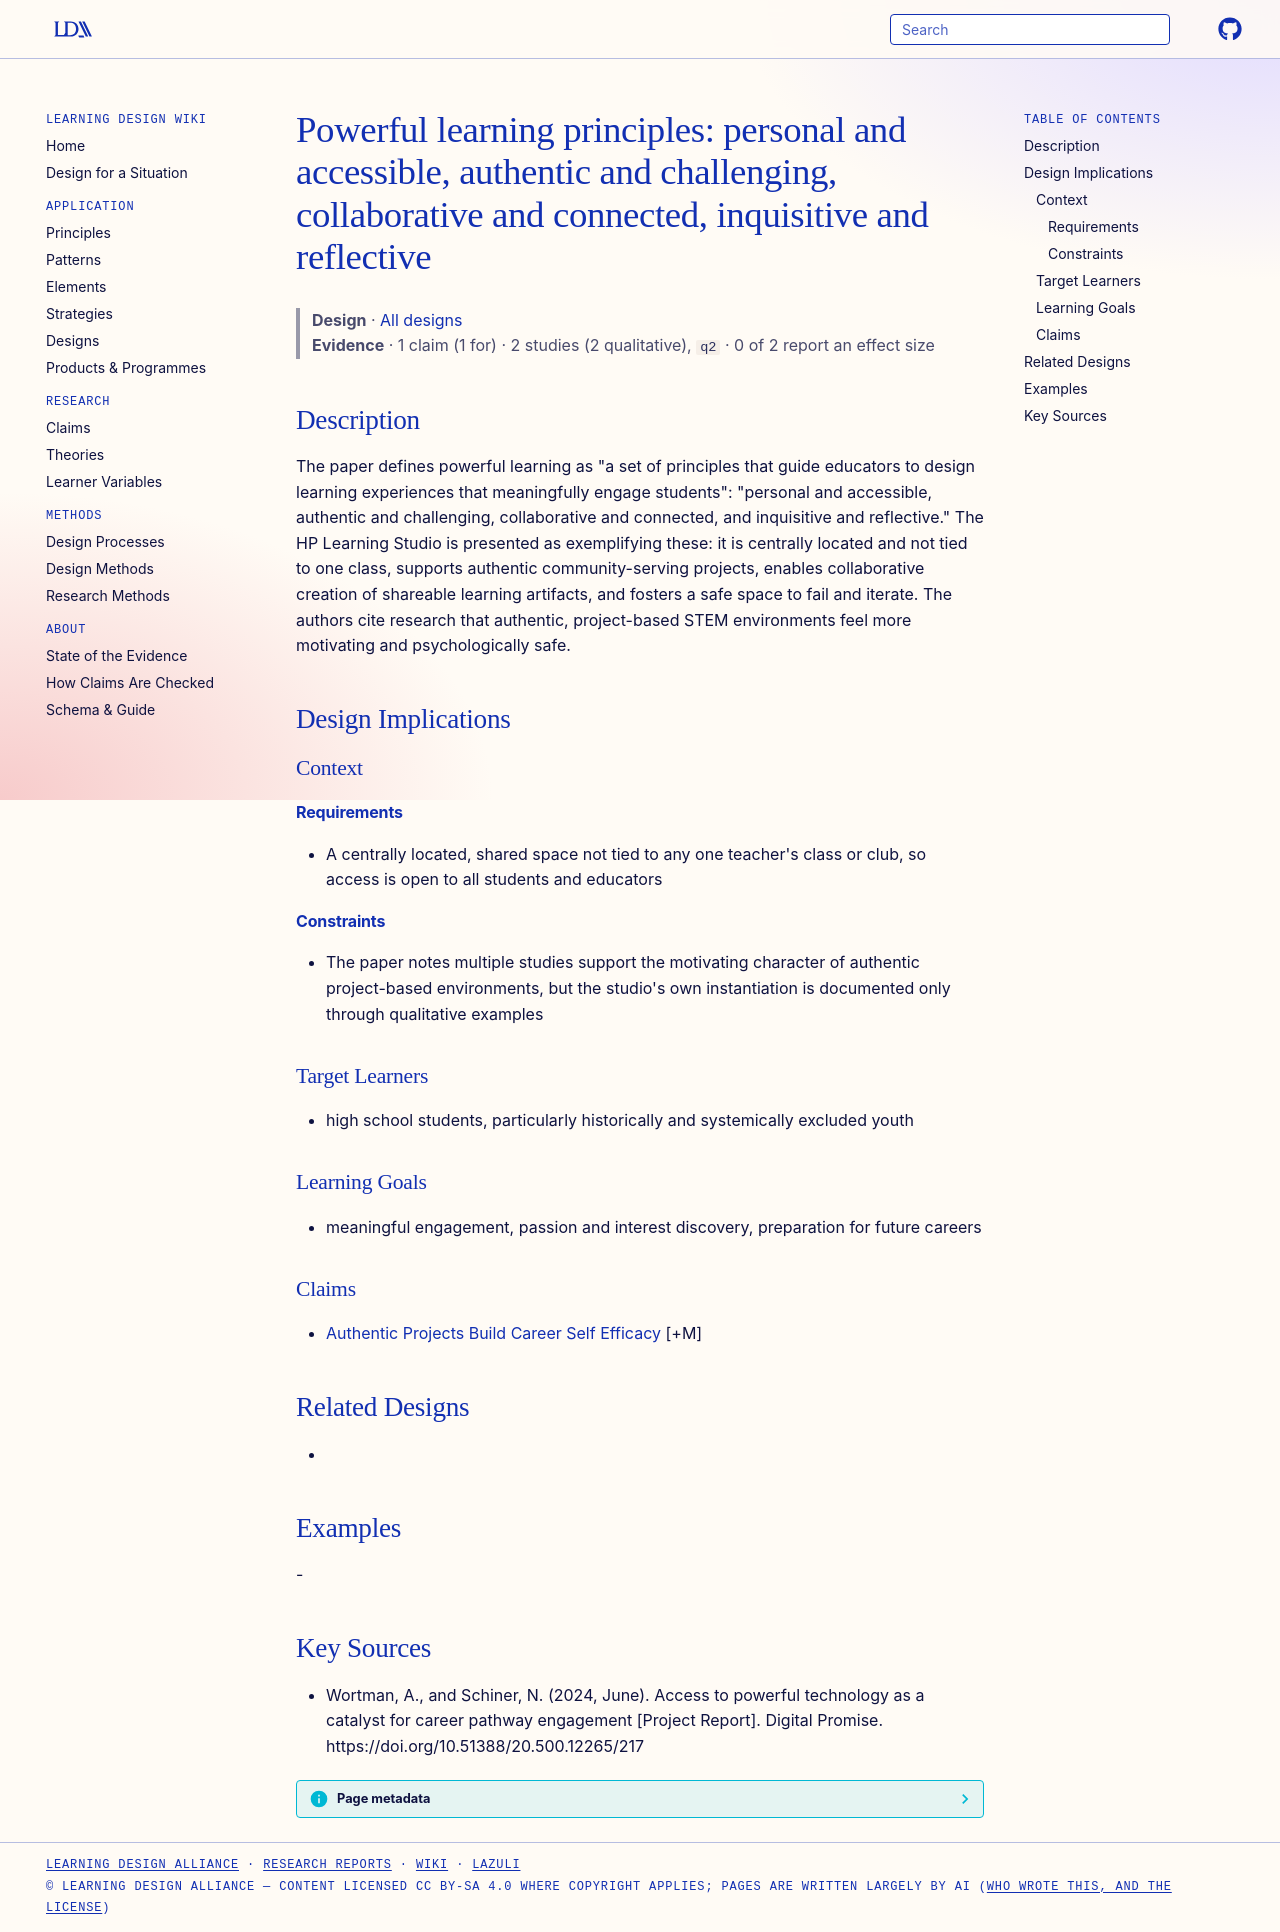

repository: Learning-Design-Alliance/learning-wiki · page: designs/powerful-learning-principles-studio/index.html · generator: mkdocs

---
type: design
id: powerful-learning-principles-studio
title: "Powerful learning principles: personal and accessible, authentic and challenging, collaborative and connected, inquisitive and reflective"
description: "The paper defines powerful learning as \"a set of principles that guide educators to design learning experiences that meaningfully engage students\": \"personal and accessible, authentic and challenging, collaborative an..."
status: review
generated:
  by: "process:settle-candidates"
  at: 2026-10-09
sources:
  - id: wortman-a-and-schiner-n
    resource: "https://doi.org/10.51388/20.500.12265/217"
    title: "Wortman, A., and Schiner, N. (2024, June). Access to powerful technology as a catalyst for career pathway engagement [Project Report]. Digital Promise. https://doi.org/10.51388/20.500.12265/217"
---

# Powerful learning principles: personal and accessible, authentic and challenging, collaborative and connected, inquisitive and reflective

> **Design** · [All designs](index.md)
> **Evidence** · 1 claim (1 for) · 2 studies (2 qualitative), `q2` · 0 of 2 report an effect size

## Description
The paper defines powerful learning as "a set of principles that guide educators to design learning experiences that meaningfully engage students": "personal and accessible, authentic and challenging, collaborative and connected, and inquisitive and reflective." The HP Learning Studio is presented as exemplifying these: it is centrally located and not tied to one class, supports authentic community-serving projects, enables collaborative creation of shareable learning artifacts, and fosters a safe space to fail and iterate. The authors cite research that authentic, project-based STEM environments feel more motivating and psychologically safe.

## Design Implications

### Context
#### Requirements
- A centrally located, shared space not tied to any one teacher's class or club, so access is open to all students and educators
#### Constraints
- The paper notes multiple studies support the motivating character of authentic project-based environments, but the studio's own instantiation is documented only through qualitative examples

### Target Learners
- high school students, particularly historically and systemically excluded youth

### Learning Goals
- meaningful engagement, passion and interest discovery, preparation for future careers

### Claims
- [Authentic Projects Build Career Self Efficacy](../claims/authentic-projects-build-career-self-efficacy.md) [+M]

## Related Designs
- 

## Examples
-

## Key Sources
- Wortman, A., and Schiner, N. (2024, June). Access to powerful technology as a catalyst for career pathway engagement [Project Report]. Digital Promise. https://doi.org/10.51388/20.500.12265/217
